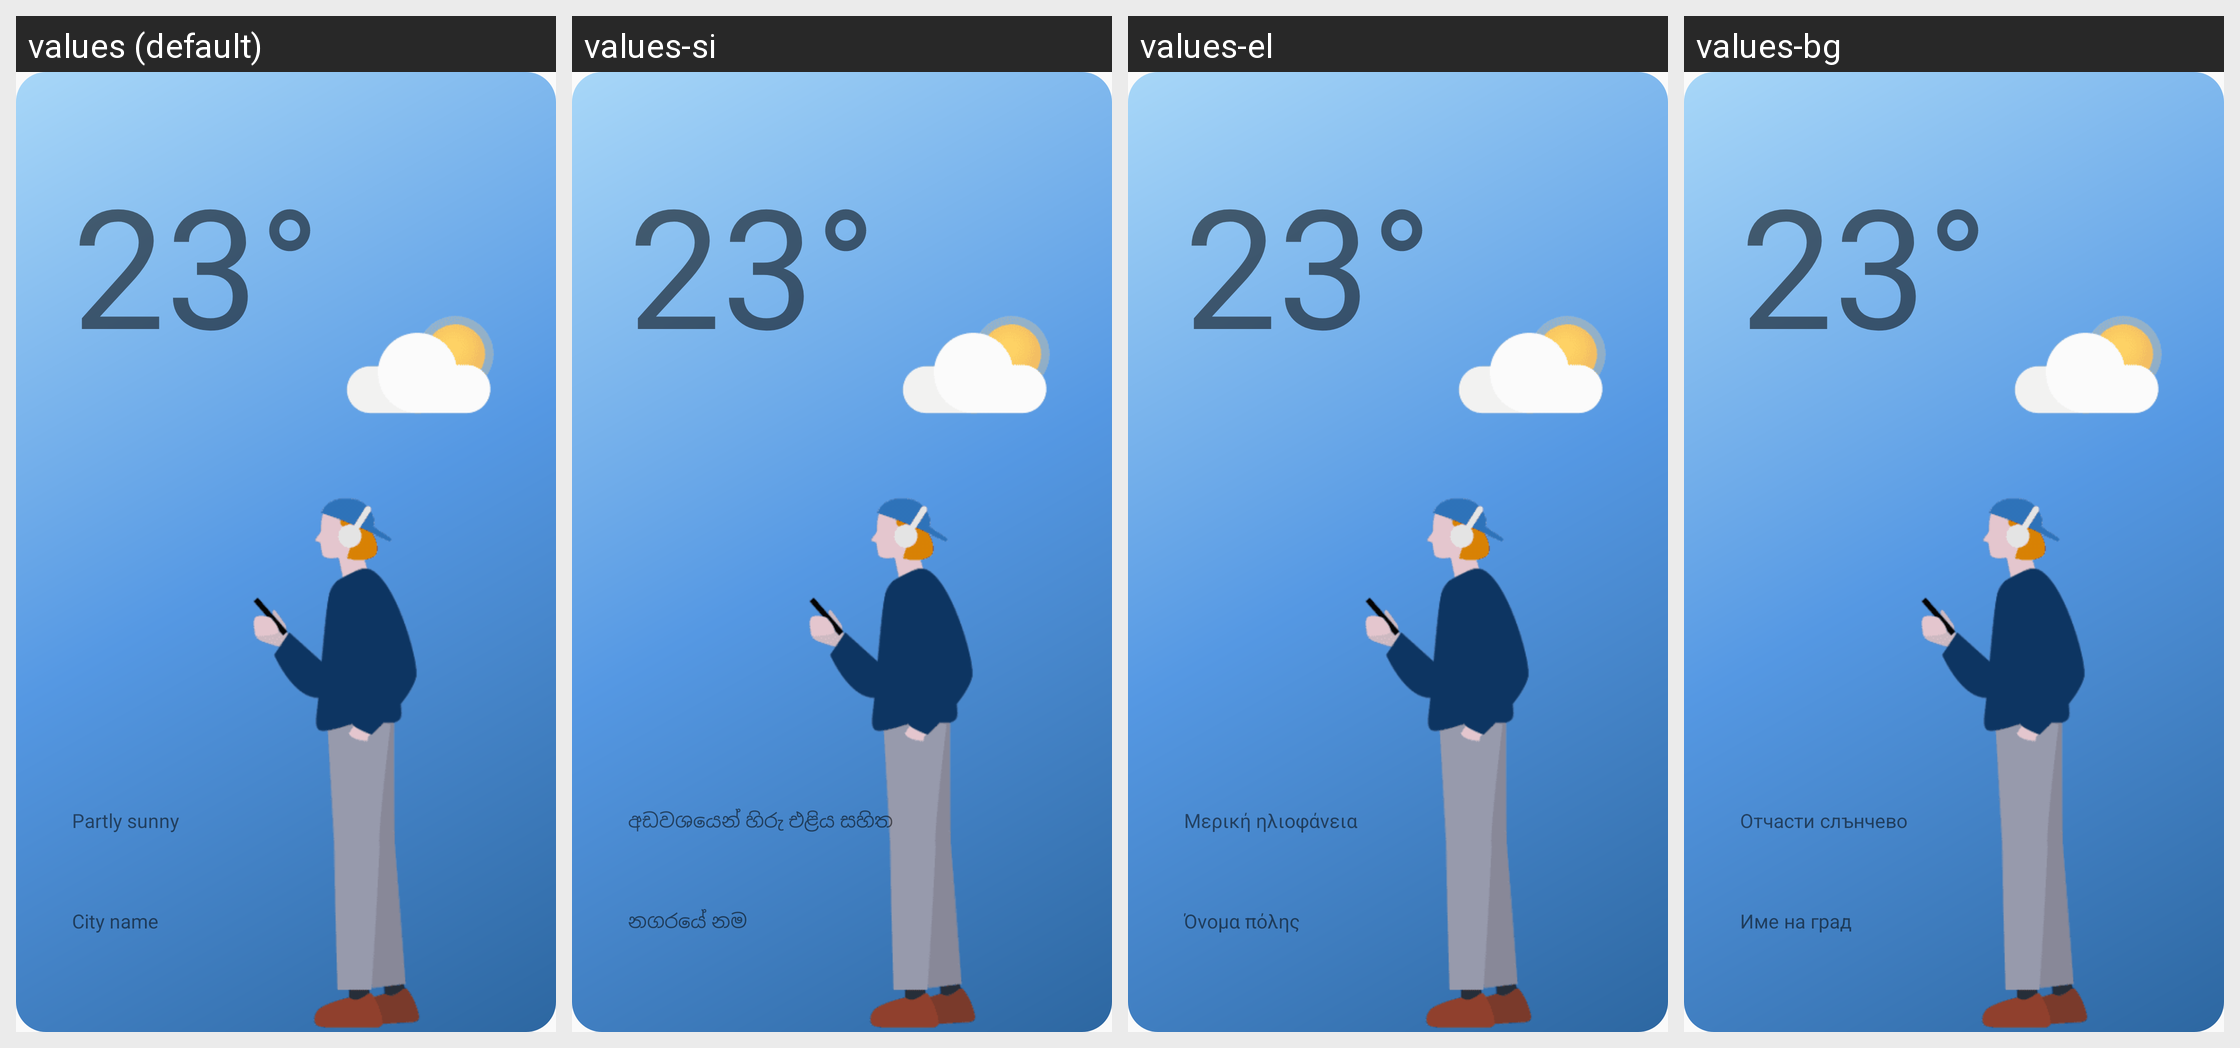

Strings drawn on this Android screen and how each of the app's shown locales translates them:
Android screen res/layout/picker_weather_aesthetic.xml rendered under 4 locales, left to right: values (default), values-si, values-el, values-bg. Device: Nexus 5 (rendered at 1080×1920; each locale shown at half size, 540×960, under a caption strip naming it); theme Weather.Theme.AppCompat.Weather.
Other locales in the repository, not shown: values-af, values-am, values-ar, values-as, values-az, values-az-rAZ, values-be, values-be-rBY, values-bn, values-bn-rBD, values-bn-rIN, values-bo, values-bs, values-ca, values-cs, values-da, values-de, values-en, values-en-rCA, values-en-rDI, values-en-rGB, values-en-rIN, values-en-rPH, values-en-rUS, values-en-rXC, values-en-rZG, values-es, values-es-rES, values-es-rUS, values-et, values-et-rEE, values-eu, values-eu-rES, values-fa, values-fi, values-fr, values-fr-rCA, values-ga, values-gl, values-gl-rES, values-gu, values-gu-rIN, values-hi, values-hr, values-hu, values-hy, values-hy-rAM, values-in, values-is, values-is-rIS, values-it, values-iw, values-ja, values-ka, values-ka-rGE, values-kk, values-kk-rKZ, values-km, values-km-rKH, values-kn, values-kn-rIN, values-ko, values-ky, values-ky-rKG, values-lo, values-lo-rLA, values-lt, values-lv, values-mk, values-mk-rMK, values-ml, values-ml-rIN, values-mn, values-mn-rMN, values-mr, values-mr-rIN, values-ms, values-ms-rMY, values-my, values-my-rMM, values-my-rZG, values-nb, values-ne, values-ne-rNP, values-nl, values-or, values-pa, values-pa-rIN, values-pl, values-pl-rSP, values-pt, values-pt-rBR, values-pt-rPT, values-ro, values-ru, values-si-rLK, values-sk, values-sl, values-sq, values-sq-rAL, values-sr, values-sv, values-sw, values-ta, values-ta-rIN, values-te, values-te-rIN, values-tg, values-th, values-tk, values-tl, values-tr, values-ug-rCN, values-uk, values-ur, values-ur-rPK, values-uz, values-uz-rUZ, values-vi, values-zh, values-zh-rCN, values-zh-rHK, values-zh-rTW, values-zu.
Strings drawn on this screen, with the default value and each locale's value (text and hints the layout hard-codes, and strings that could not be matched under every locale, appear in the picture but are not listed):

partly_sunny
  values: Partly sunny
  values-si: අඩවශයෙන් හිරු එළිය සහිත
  values-el: Μερική ηλιοφάνεια
  values-bg: Отчасти слънчево

widget_location
  values: City name
  values-si: නගරයේ නම
  values-el: Όνομα πόλης
  values-bg: Име на град
